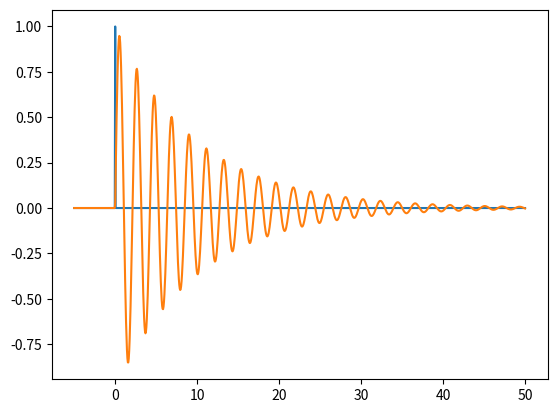

Write Python code to recreate this figure.
import numpy as np
import matplotlib.pyplot as plt
from scipy import signal

mass = 1
k_const = 0.1
attenuation = -.2

def osc_parameters(m, k, b):
    if b != 0:
        tau0 = 2.*m/b
        print("Decay time: " + str(tau0))
    f0 = (1/2.*np.pi)*np.sqrt(k/m)
    print("Natural frequency: " + str('%.3f' % f0))
    fd = (1/2.*np.pi)*np.sqrt((k/m)*(1.-b*b/(4.*k*m)))
    print("Oscillation frequency: " + str('%.3f' % fd))

def g(tau, m, k, b):
    '''
    Impulse response of a damped oscillator.
    m = oscillator mass
    k = elastic constant
    b = attenuation factor
    '''
    f0 = (1/2.*np.pi)*np.sqrt(k/m)
    fd = (1/2.*np.pi)*np.sqrt((k/m)*(1.-b*b/(4.*k*m)))
    if b == 0:
        e = 1
    else:
        tau0 = 2.*m/b
        e = np.exp(tau/tau0)
    return e*np.sin(2.*np.pi*fd*tau)

osc_parameters(mass, k_const, attenuation)

xtime = np.linspace(-5,50,1000)
prev = 0
for n, i in enumerate(xtime):
    if i*prev<0:
        # print(n) ## Print the impulse position in t
        zero_cross_position = n
    prev = i
        
inp = signal.unit_impulse(1000, zero_cross_position)
y = g(xtime, mass, k_const, attenuation)

y[0:zero_cross_position] = 0  # Cancel point before the excitation

plt.plot(xtime, inp)  # Plot input impulse
plt.plot(xtime, y)    # Plot output response

